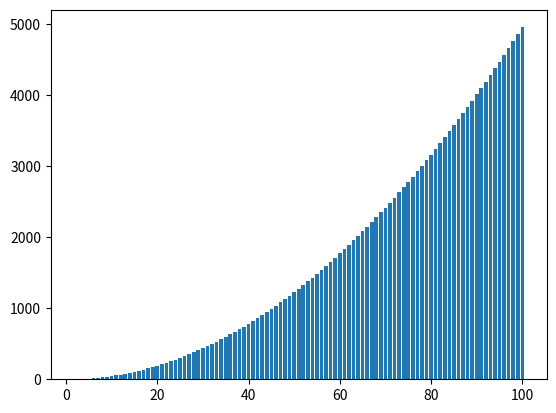
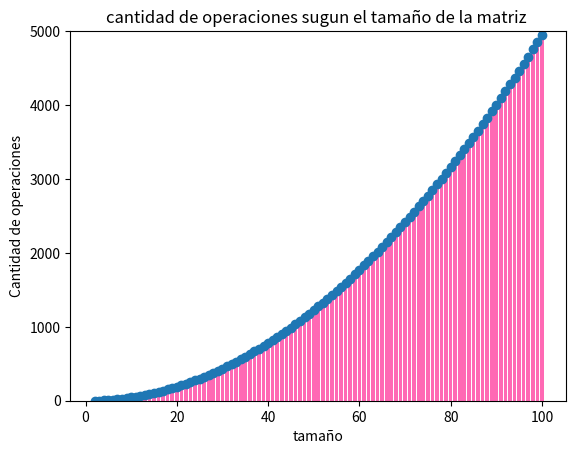
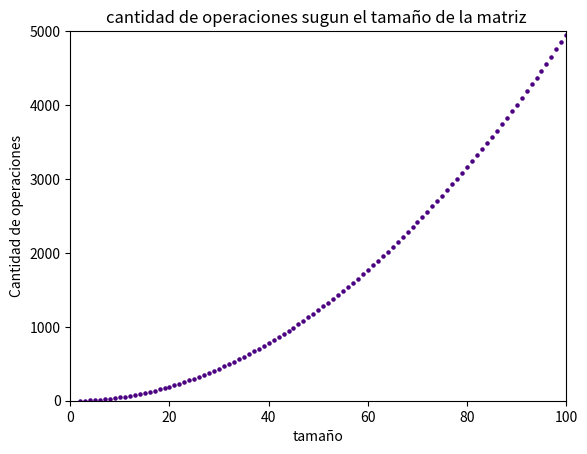

Write Python code to recreate these figures, in order.
#!/usr/bin/env python3
# -*- coding: utf-8 -*-
"""
Eliminacion Gausianna
"""
import numpy as np
import matplotlib.pyplot as plt 
import pandas as pd

def elim_gaussiana(A):
    cant_op = 0
    m=A.shape[0]
    n=A.shape[1]
    Ac = A.copy()
    Ac2= A.copy()
    L= np.eye(m)
    if m!=n:
        print('Matriz no cuadrada')
        return
    
    ## desde aqui -- CODIGO A COMPLETAR
    if m!=n: 
        print('Matriz no cuadrada')
        return
    else: 
        for i in range (0, (n)): 
            m=i 
            l=1 
            pivote= Ac[m][i] 
            Mi= np.zeros((n,n))
            while m+l < n and pivote!=0:
                c= Ac[m+l][i] 
                if c <0 and pivote > 0:
                    x= abs( c/pivote)
                elif c>0 and pivote>0: 
                    x= -abs(c/pivote)
                elif c<0 and pivote<0:
                    x= -abs(c/pivote)
                else  :
                    x= abs(c/pivote) 
                if x!=0 :
                    cant_op+=1
                    Mi[m+l][i]= x
                Ac[m+l]= Ac[m+l]+ x*Ac[m]
                l+=1
            L= L - Mi
    
    ## hasta aqui
            
    L = L
    U = Ac
    return L, U, cant_op

A= np.array([[1,2,2],[2,1,1],[2,2,1]])
B = np.array([[1, 2, 3, 4],
    [5, 6, 7, 8],
    [9, 10, 11, 12],
    [13, 14, 15, 16]])


def matrices_bn(n:int): 
    n=n
    B = np.eye(n) - np.tril(np.ones((n,n)),-1) 
    B[:n,n-1] = 1

    return B


matrices_bn(2)
matrices_bn(3)
matrices_bn(4)
def probar_descomposicion (n):
    i=2
    res:list =[]
    while i <=n:
        A= matrices_bn(i)
        L, U, cant_op = elim_gaussiana(A)
        if np.allclose(np.linalg.norm(A - L@U, 1), 0):
            res.append("SI")
        else:
            res.append("NO")
      
        i+=1
    
    return res
resultados= probar_descomposicion(100)

def dataGrafico( n: int):
    i=2
    tamaño:list=[]
    operaciones:list=[]
    while i <=n:
        A= matrices_bn(i)
        L, U, cant_op = elim_gaussiana(A)
        tamaño.append(i)
        operaciones.append(cant_op)
        i+=1
    data = {'tamaño': tamaño , 'operaciones': operaciones}
    return data
        
data = dataGrafico(100)
df = pd.DataFrame(data)
plt.bar(data= df, x='tamaño', height='operaciones')
# Genera el grafico de cantidad de operaciones de la elimincacion gausiana en funcion del tamaño de una mtriz
fig, ax = plt.subplots()    
plt.rcParams['font.family'] = 'sans-serif'                
ax.bar(data=data, 
       x='tamaño', 
       height='operaciones', 
       color='hotpink'
      )
ax.set_title('cantidad de operaciones sugun el tamaño de la matriz ')                    # Agrega el titulo en el margen superior
ax.set_xlabel('tamaño', fontsize='medium')                       # Agrega una etiqueta sobre el eje x
ax.set_ylabel('Cantidad de operaciones', fontsize='medium')    # Agrega una etiqueta sobre el eje y
ax.set_ylim(0, 5000)                                         # Asigna rango al eje y

 
plt.scatter(data = df, x='tamaño', y='operaciones')

fig, ax = plt.subplots()
 
plt.rcParams['font.family'] = 'sans-serif'           
ax.scatter(data = data, 
             x='tamaño', 
             y='operaciones',
             s=5,                         # Tamano de los puntos
            color= 'indigo')

ax.set_title('cantidad de operaciones sugun el tamaño de la matriz ')                    # Agrega el titulo en el margen superior
ax.set_xlabel('tamaño', fontsize='medium')                       # Agrega una etiqueta sobre el eje x
ax.set_ylabel('Cantidad de operaciones', fontsize='medium')    # Agrega una etiqueta sobre el eje y
ax.set_ylim(0, 5000)  
ax.set_xlim(0,100)



 
def main():
    n = 85
    B = np.eye(n) - np.tril(np.ones((n,n)),-1) 
    B[:n,n-1] = 1
    print('Matriz B \n', B)
    
    L,U,cant_oper = elim_gaussiana(B)
    
    print('Matriz L \n', L)
    print('Matriz U \n', U)
    print('Cantidad de operaciones: ', cant_oper)
    print('B=LU? ' , 'Si!' if np.allclose(np.linalg.norm(B - L@U, 1), 0) else 'No!')
    print('Norma infinito de U: ', np.max(np.sum(np.abs(U), axis=1)) )

if __name__ == "__main__":
    main()
    
    